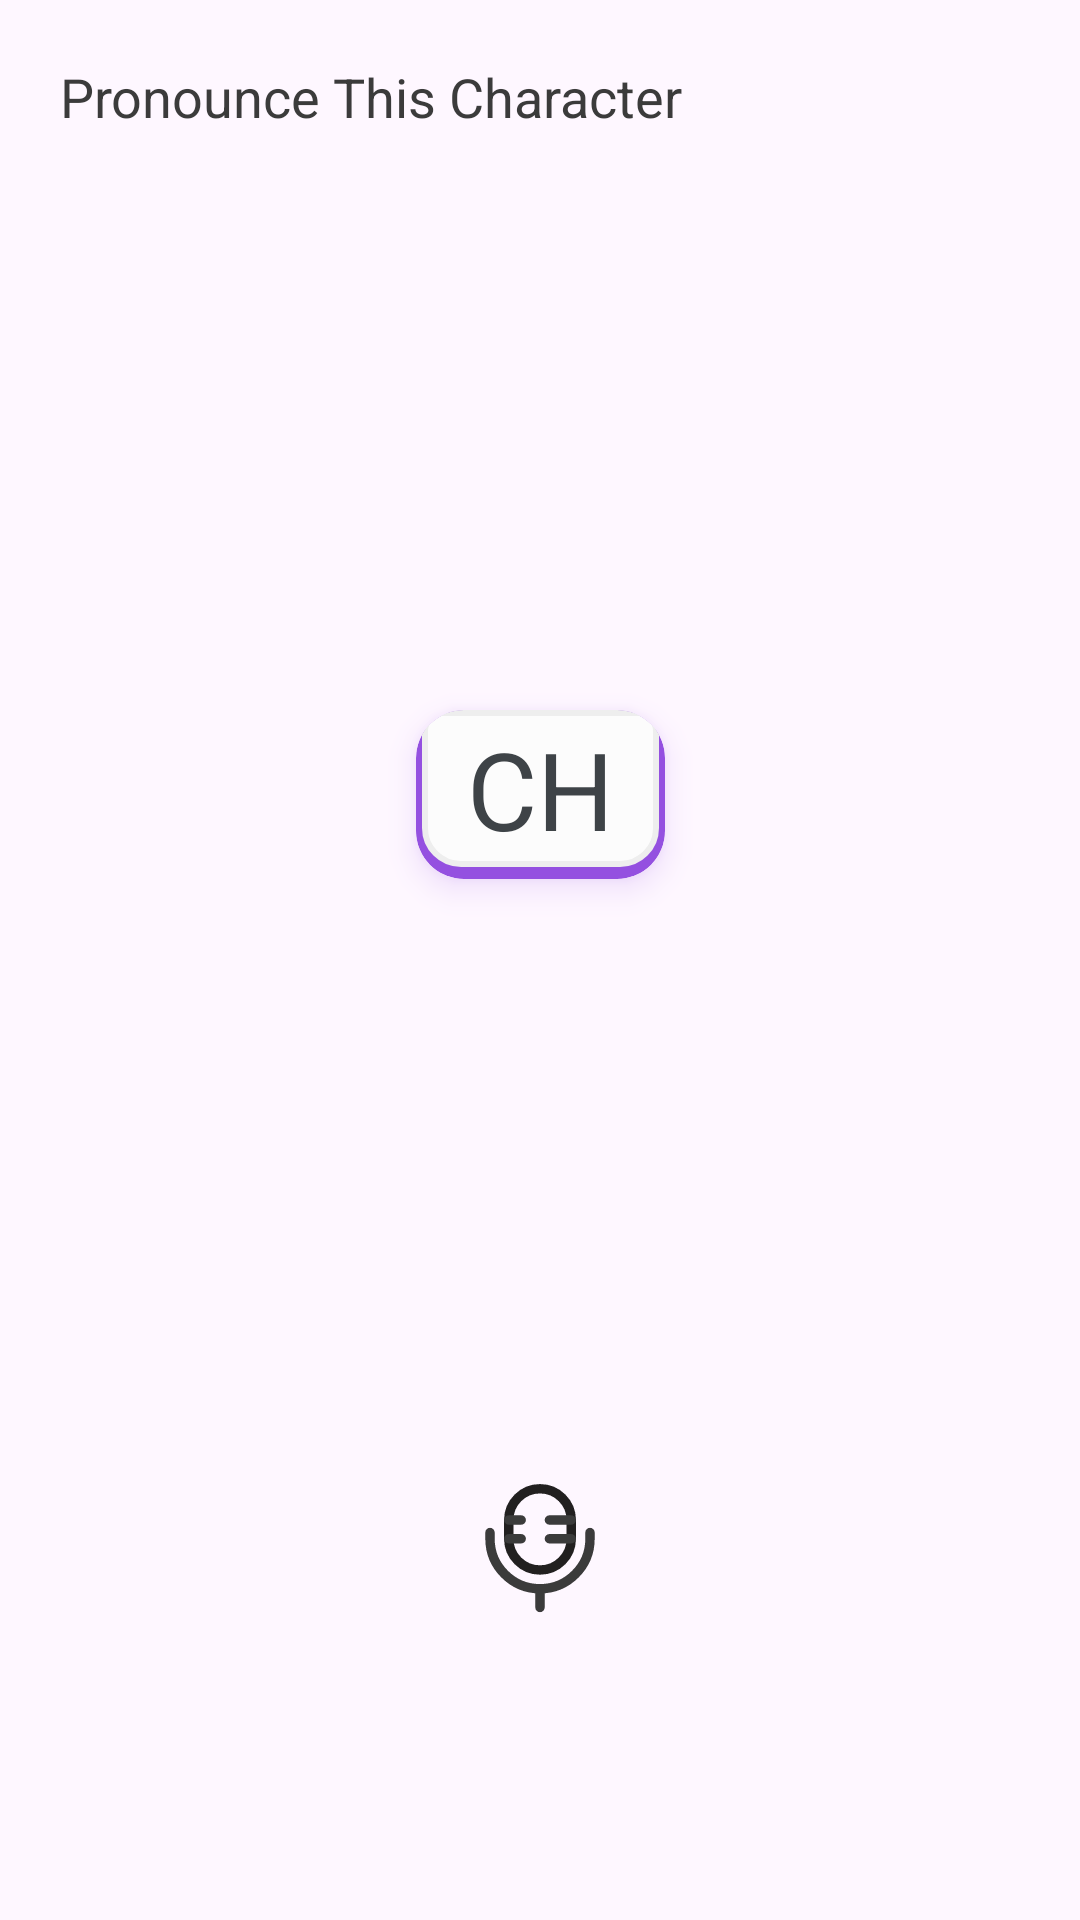

Android layout source for this screen:
<!-- AndroidManifest.xml: application theme Theme.Tutoriapp -->
<!-- res/layout/fragment_speechquestion.xml -->
<?xml version="1.0" encoding="utf-8"?>
<androidx.constraintlayout.widget.ConstraintLayout xmlns:android="http://schemas.android.com/apk/res/android"
    android:layout_width="match_parent"
    android:layout_height="match_parent"
    xmlns:app="http://schemas.android.com/apk/res-auto">

    <TextView
        android:id="@+id/questionText"

        android:layout_width="match_parent"
        android:layout_height="wrap_content"

        android:text="Pronounce This Character"
        android:padding="20dp"
        style="@style/pre_assessment_text_style_question"

        app:layout_constraintStart_toStartOf="parent"
        app:layout_constraintTop_toTopOf="parent"/>

    <androidx.cardview.widget.CardView
        android:id="@+id/characterToPronounceCard"

        android:layout_width="wrap_content"
        android:layout_height="wrap_content"

        android:outlineAmbientShadowColor="@color/lavender_indigo"

        android:outlineSpotShadowColor="@color/lavender_indigo"
        app:cardBackgroundColor="@color/lavender_indigo"
        app:cardCornerRadius="16dp"

        app:cardElevation="6dp"

        app:layout_constraintBottom_toTopOf="@+id/check_icon"
        app:layout_constraintEnd_toEndOf="parent"
        app:layout_constraintStart_toStartOf="parent"
        app:layout_constraintTop_toBottomOf="@+id/questionText">

        <androidx.constraintlayout.widget.ConstraintLayout
            android:layout_width="match_parent"
            android:layout_height="match_parent"

            android:layout_marginStart="2dp"

            android:layout_marginEnd="2dp"
            android:layout_marginBottom="4dp"
            android:background="@drawable/card_layout_background_initial">

            <TextView
                android:id="@+id/characterToPronounceText"

                style="@style/missing_character_choices_style"
                android:layout_width="wrap_content"
                android:layout_height="wrap_content"
                android:paddingHorizontal="15dp"

                android:paddingVertical="2dp"
                android:text="CH"
                app:layout_constraintBottom_toBottomOf="parent"
                app:layout_constraintEnd_toEndOf="parent"

                app:layout_constraintStart_toStartOf="parent"
                app:layout_constraintTop_toTopOf="parent" />
        </androidx.constraintlayout.widget.ConstraintLayout>
    </androidx.cardview.widget.CardView>


    <ImageButton
        android:id="@+id/microphone_button"

        android:layout_width="wrap_content"
        android:layout_height="wrap_content"

        android:src="@drawable/microphone_icon"
        android:background="@null"

        app:layout_constraintBottom_toBottomOf="parent"
        app:layout_constraintStart_toStartOf="parent"
        app:layout_constraintEnd_toEndOf="parent"

        android:layout_marginBottom="100dp"/>

    <ProgressBar
        android:id="@+id/loading_animation"

        android:layout_width="wrap_content"
        android:layout_height="wrap_content"

        style="?android:attr/progressBarStyle"

        app:layout_constraintBottom_toBottomOf="parent"
        app:layout_constraintStart_toStartOf="parent"
        app:layout_constraintEnd_toEndOf="parent"

        android:layout_marginBottom="100dp"

        android:visibility="invisible"/>

    <ImageView
        android:id="@+id/check_icon"

        android:layout_width="wrap_content"
        android:layout_height="wrap_content"

        android:src="@drawable/check_svgrepo_com"

        app:layout_constraintBottom_toBottomOf="parent"
        app:layout_constraintStart_toStartOf="parent"
        app:layout_constraintEnd_toEndOf="parent"

        android:layout_marginBottom="100dp"

        android:visibility="invisible"/>

</androidx.constraintlayout.widget.ConstraintLayout>
<!-- resources referenced by this layout -->
<resources>
  <color name="lavender_indigo">#9450E0</color>
  <!-- drawable card_layout_background_initial (drawable) -->
  <?xml version="1.0" encoding="utf-8"?>
  <shape android:shape="rectangle" xmlns:android="http://schemas.android.com/apk/res/android">
      <solid android:color="@color/lotion"></solid>
      <corners android:bottomLeftRadius="12dp" android:bottomRightRadius="12dp" android:topLeftRadius="6dp" android:topRightRadius="6dp"></corners>
      <stroke android:color="@color/soft_peach" android:width="2dp"></stroke>
  </shape>
  <!-- drawable microphone_icon (drawable) -->
  <vector xmlns:android="http://schemas.android.com/apk/res/android"
      android:width="50dp"
      android:height="50dp"
      android:viewportWidth="24"
      android:viewportHeight="24">
      <path
          android:pathData="M7,8C7,5.239 9.239,3 12,3C14.761,3 17,5.239 17,8V11C17,13.761 14.761,16 12,16C9.239,16 7,13.761 7,11V8Z"
          android:strokeWidth="1.5"
          android:fillColor="#00000000"
          android:strokeColor="#222020"/>
      <path
          android:pathData="M13.5,8L17,8"
          android:strokeWidth="1.5"
          android:fillColor="#00000000"
          android:strokeColor="#3B3B3B"
          android:fillAlpha="0.5"
          android:strokeLineCap="round"/>
      <path
          android:pathData="M13.5,11L17,11"
          android:strokeWidth="1.5"
          android:fillColor="#00000000"
          android:strokeColor="#3B3B3B"
          android:fillAlpha="0.5"
          android:strokeLineCap="round"/>
      <path
          android:pathData="M7,8L9,8"
          android:strokeWidth="1.5"
          android:fillColor="#00000000"
          android:strokeColor="#3B3B3B"
          android:fillAlpha="0.5"
          android:strokeLineCap="round"/>
      <path
          android:pathData="M7,11L9,11"
          android:strokeWidth="1.5"
          android:fillColor="#00000000"
          android:strokeColor="#3B3B3B"
          android:fillAlpha="0.5"
          android:strokeLineCap="round"/>
      <path
          android:pathData="M20,10V11C20,15.418 16.418,19 12,19M4,10V11C4,15.418 7.582,19 12,19M12,19V22"
          android:strokeWidth="1.5"
          android:fillColor="#00000000"
          android:strokeColor="#3B3B3B"
          android:fillAlpha="0.5"
          android:strokeLineCap="round"/>
  </vector>
  <style name="missing_character_choices_style">
          <item name="backgroundColor">@null</item>
          <item name="background">@null</item>
          <item name="fontFamily">@font/righteous</item>
          <item name="android:textColor">@color/charcoal_gray</item>
          <item name="android:textSize">36sp</item>
      </style>
  <style name="pre_assessment_text_style_question">
          <item name="fontFamily">@font/poppins_medium</item>
          <item name="android:textSize">18sp</item>
          <item name="android:textColor">@color/black_olive</item>
      </style>
  <style name="Theme.Tutoriapp" parent="Base.Theme.Tutoriapp">
          <item name="android:statusBarColor">@color/ghost_white</item>
      </style>
  <color name="lotion">#fcfcfc</color>
  <color name="soft_peach">#eeeeee</color>
  <color name="charcoal_gray">#3e4347</color>
  <color name="black_olive">#3B3B3B</color>
  <style name="Base.Theme.Tutoriapp" parent="Theme.Material3.DayNight.NoActionBar">
          
      </style>
  <color name="ghost_white">#fcfaff</color>
</resources>
